Photos from the image-classification dataset "Jute_Pest_Crop256" in the GitHub repository ObinnaNdbs/Jute-Pest-Classification. Its 17 classes are: beet armyworm, black hairy, cutworm, field cricket, jute aphid, jute hairy, jute red mite, jute semilooper, jute stem girdler, jute stem weevil, leaf beetle, mealybug, pod borer, Scopula Emissaria, termite, termite Odontotermes Rambur, yellow mite.

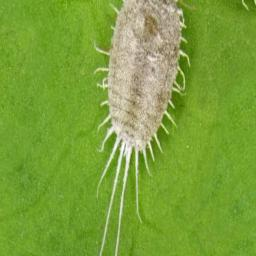
Label: mealybug

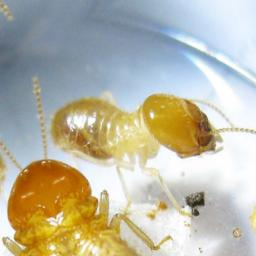
Label: termite Odontotermes Rambur

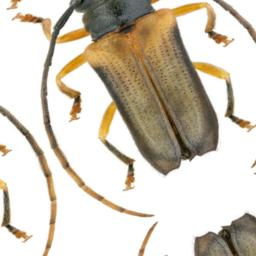
Label: jute stem girdler

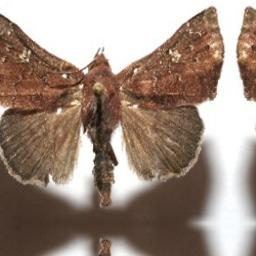
Label: jute semilooper

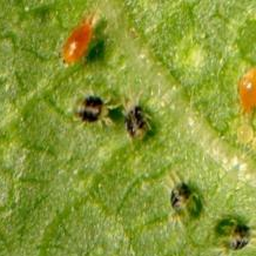
Label: jute red mite

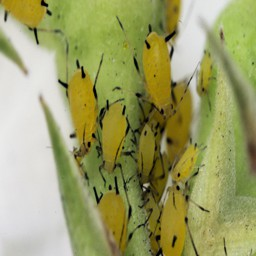
Label: yellow mite
